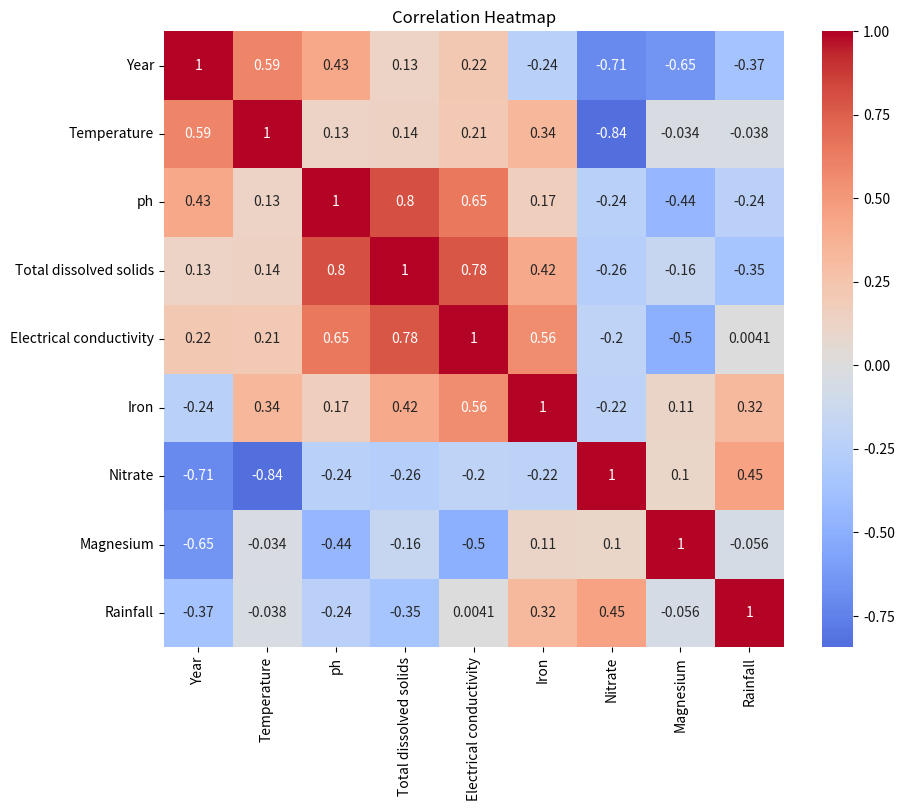
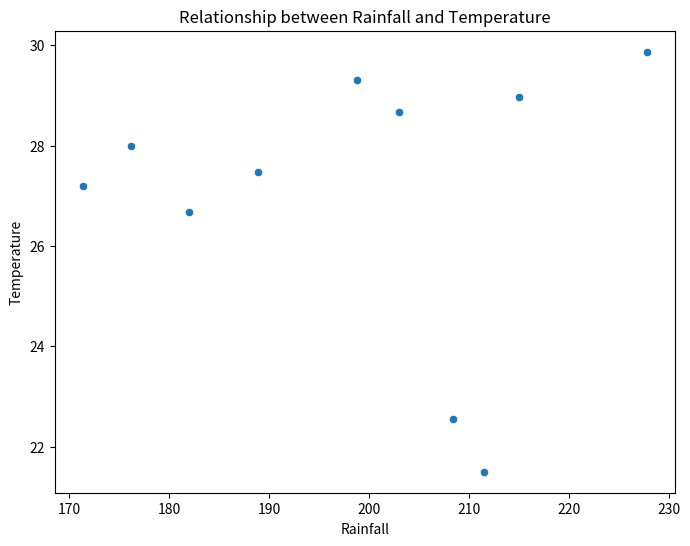
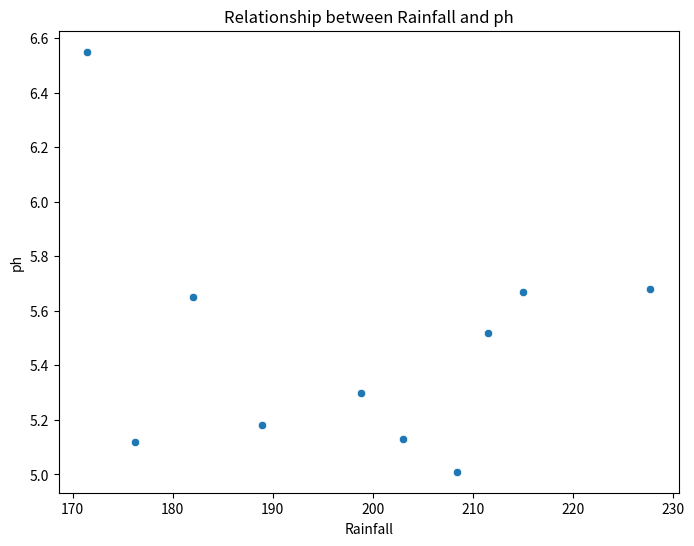
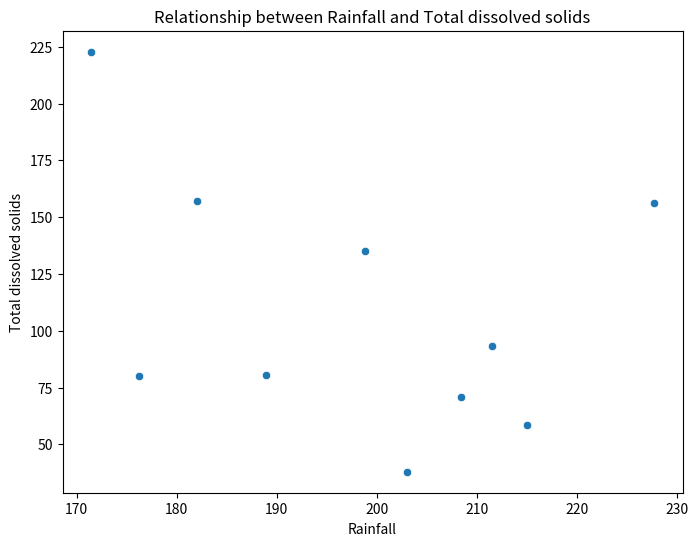
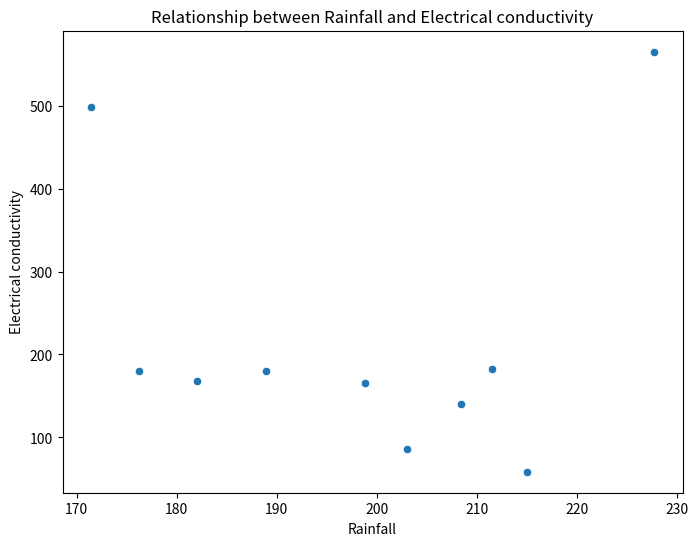
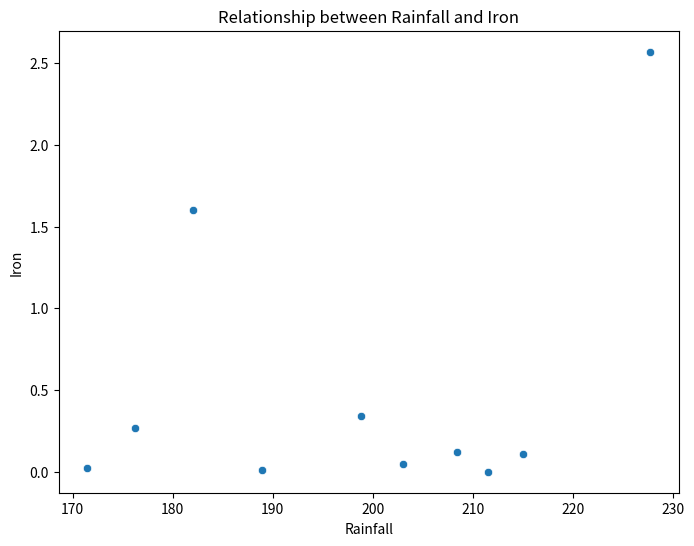
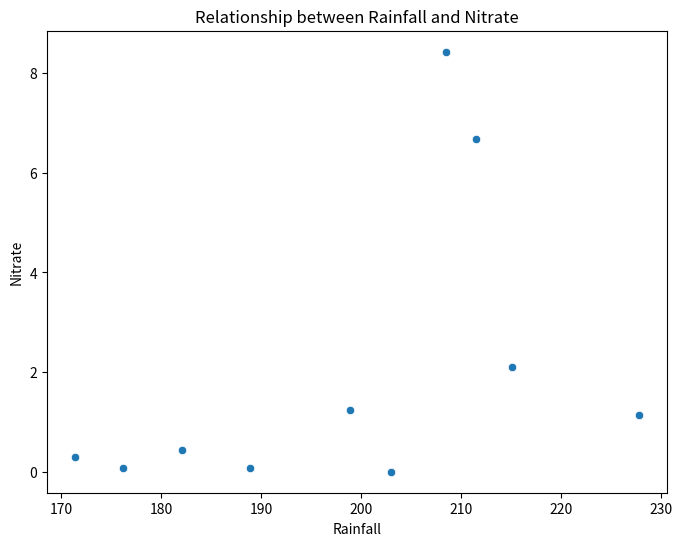
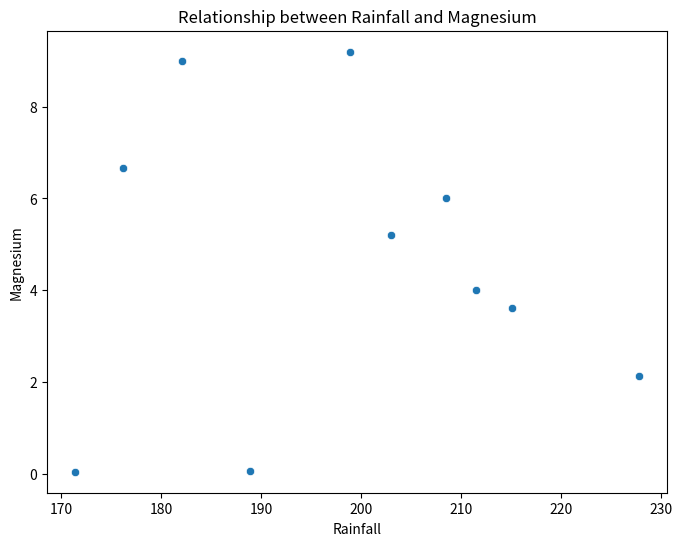

Recreate these plots in Python, in order.
import pandas as pd
import seaborn as sns
import matplotlib.pyplot as plt

# Groundwater and rainfall data
groundwater_data = {
    "Year": [2012, 2013, 2014, 2015, 2016, 2017, 2018, 2019, 2020, 2021],
    "Temperature": [22.55, 21.5, 26.67, 29.3, 29.87, 28, 28.67, 28.97, 27.47, 27.2],
    "ph": [5.01, 5.52, 5.65, 5.3, 5.68, 5.12, 5.13, 5.67, 5.18, 6.55],
    "Total dissolved solids": [70.7, 93.43, 157.23, 135.07, 156.23, 80.17, 37.93, 58.53, 80.6, 222.8],
    "Electrical conductivity": [139.9, 183, 168.4, 165.67, 565, 180.63, 86.23, 58.67, 179.8, 497.83],
    "Iron": [0.12, 0, 1.6, 0.34, 2.57, 0.27, 0.05, 0.11, 0.01, 0.02],
    "Nitrate": [8.43, 6.67, 0.43, 1.23, 1.13, 0.07, 0, 2.1, 0.07, 0.3],
    "Magnesium": [6, 4, 9, 9.2, 2.13, 6.67, 5.2, 3.6, 0.06, 0.04],
}

rainfall_data = {
    "Year": [2012, 2013, 2014, 2015, 2016, 2017, 2018, 2019, 2020, 2021],
    "Rainfall": [208.43, 211.51, 182.04, 198.84, 227.74, 176.21, 203, 215.03, 188.92, 171.41]
}

# Combine the groundwater and rainfall data
combined_data = pd.merge(pd.DataFrame(groundwater_data), pd.DataFrame(rainfall_data), on='Year')

# Calculate correlation matrix
correlation_matrix = combined_data.corr()

# Plot correlation heatmap
plt.figure(figsize=(10, 8))
sns.heatmap(correlation_matrix, annot=True, cmap="coolwarm", center=0)
plt.title("Correlation Heatmap")
plt.show()

# Create scatter plots for each groundwater parameter
parameters = combined_data.columns[1:-1]  # Exclude 'Year' and 'Rainfall'
for param in parameters:
    plt.figure(figsize=(8, 6))
    sns.scatterplot(x=combined_data['Rainfall'], y=combined_data[param])
    plt.xlabel("Rainfall")
    plt.ylabel(param)
    plt.title(f"Relationship between Rainfall and {param}")
    plt.show()
